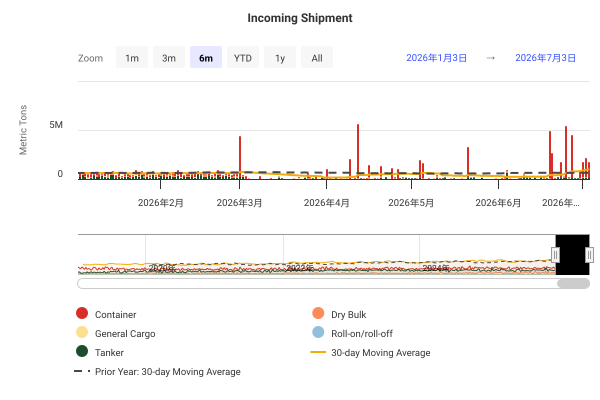

Values plotted in this chart, from the file beside it:
DateTime, Container, Dry Bulk, General Cargo, Roll-on/roll-off, Tanker, 30-day Moving Average, Prior Year: 30-day Moving Average
2019-01-01 00:00:00, 178425, 28476, 1276, 0, 94762, , 
2019-01-02 00:00:00, 321007, 58016, 6708, 3514, 224254, , 
2019-01-03 00:00:00, 296585, 26547, 4847, 0, 19237, , 
2019-01-04 00:00:00, 549894, 53542, 10090, 0, 250930, , 
2019-01-05 00:00:00, 506714, 14647, 2074, 1640, 51341, , 
2019-01-06 00:00:00, 256660, 3381, 2415, 4495, 67064, , 
2019-01-07 00:00:00, 509581, 86505, 3877, 3432, 350708, , 
2019-01-08 00:00:00, 191687, 85490, 8769, 5041, 25706, , 
2019-01-09 00:00:00, 674917, 24545, 7086, 39, 75980, , 
2019-01-10 00:00:00, 203276, 36317, 619, 6799, 127052, , 
2019-01-11 00:00:00, 132564, 19817, 4187, 0, 64809, , 
2019-01-12 00:00:00, 335521, 118058, 6187, 942, 160200, , 
2019-01-13 00:00:00, 173134, 6668, 3750, 0, 159030, , 
2019-01-14 00:00:00, 321360, 100505, 1775, 0, 29467, , 
2019-01-15 00:00:00, 168376, 106892, 5481, 8639, 53309, , 
2019-01-16 00:00:00, 555291, 7945, 2615, 981, 20843, , 
2019-01-17 00:00:00, 92334, 60733, 1419, 2948, 69139, , 
2019-01-18 00:00:00, 252697, 8086, 1296, 0, 24575, , 
2019-01-19 00:00:00, 401119, 3826, 2731, 0, 146502, , 
2019-01-20 00:00:00, 160677, 57799, 1532, 0, 270701, , 
2019-01-21 00:00:00, 425529, 92684, 1861, 4459, 96387, , 
2019-01-22 00:00:00, 338753, 4519, 1559, 6806, 141215, , 
2019-01-23 00:00:00, 481206, 552, 2873, 942, 100115, , 
2019-01-24 00:00:00, 167633, 138672, 19446, 39, 8161, , 
2019-01-25 00:00:00, 825040, 54694, 25281, 0, 70639, , 
2019-01-26 00:00:00, 247085, 0, 923, 0, 62897, , 
2019-01-27 00:00:00, 5589, 84378, 1088, 0, 56997, , 
2019-01-28 00:00:00, 213234, 17211, 1911, 1679, 118172, , 
2019-01-29 00:00:00, 53293, 133358, 6522, 942, 125120, , 
2019-01-30 00:00:00, 719345, 71478, 3566, 2220, 199992, 490951, 
2019-01-31 00:00:00, 388771, 0, 4000, 74, 970, 493981, 
2019-02-01 00:00:00, 333197, 11065, 5531, 0, 153774, 490316, 
2019-02-02 00:00:00, 358001, 43995, 2419, 0, 16563, 492775, 
2019-02-03 00:00:00, 122053, 10524, 160, 942, 39545, 469734, 
2019-02-04 00:00:00, 482436, 56190, 6994, 797, 68381, 471013, 
2019-02-05 00:00:00, 151741, 1216, 11068, 7281, 63734, 467714, 
2019-02-06 00:00:00, 254965, 4714, 0, 1679, 103345, 448068, 
2019-02-07 00:00:00, 112967, 88906, 326, 35, 249405, 452566, 
2019-02-08 00:00:00, 237740, 1112, 4762, 5479, 93470, 437899, 
2019-02-09 00:00:00, 358891, 3042, 9733, 1640, 52235, 439615, 
2019-02-10 00:00:00, 226059, 68463, 326, 2303, 38989, 443440, 
2019-02-11 00:00:00, 684262, 5933, 11541, 1640, 202184, 452929, 
2019-02-12 00:00:00, 94482, 8182, 4847, 0, 79520, 447744, 
2019-02-13 00:00:00, 578501, 33955, 941, 41, 96123, 456292, 
2019-02-14 00:00:00, 367446, 75071, 6060, 39, 54944, 461654, 
2019-02-15 00:00:00, 145456, 86931, 349, 1684, 79126, 452516, 
2019-02-16 00:00:00, 180485, 17211, 2561, 0, 72222, 454047, 
2019-02-17 00:00:00, 310041, 16732, 2180, 124, 107774, 459053, 
2019-02-18 00:00:00, 312684, 194575, 4582, 3463, 26014, 458624, 
2019-02-19 00:00:00, 333331, 49258, 7153, 942, 330673, 466313, 
2019-02-20 00:00:00, 92744, 102989, 1758, 5180, 231254, 460080, 
2019-02-21 00:00:00, 14042, 77740, 3137, 89, 188382, 453098, 
2019-02-22 00:00:00, 254265, 139644, 0, 3891, 73938, 449299, 
2019-02-23 00:00:00, 391835, 117102, 4509, 0, 81084, 457985, 
2019-02-24 00:00:00, 407885, 44074, 3164, 1679, 36184, 441896, 
2019-02-25 00:00:00, 277275, 0, 4297, 0, 42187, 442325, 
2019-02-26 00:00:00, 184643, 107180, 1062, 1640, 74804, 449701, 
2019-02-27 00:00:00, 809821, 86255, 9370, 5243, 156534, 473535, 
2019-02-28 00:00:00, 148333, 79823, 0, 977, 48451, 472146, 
2019-03-01 00:00:00, 66942, 0, 3165, 3160, 161868, 446764, 
... 2,681 more rows
